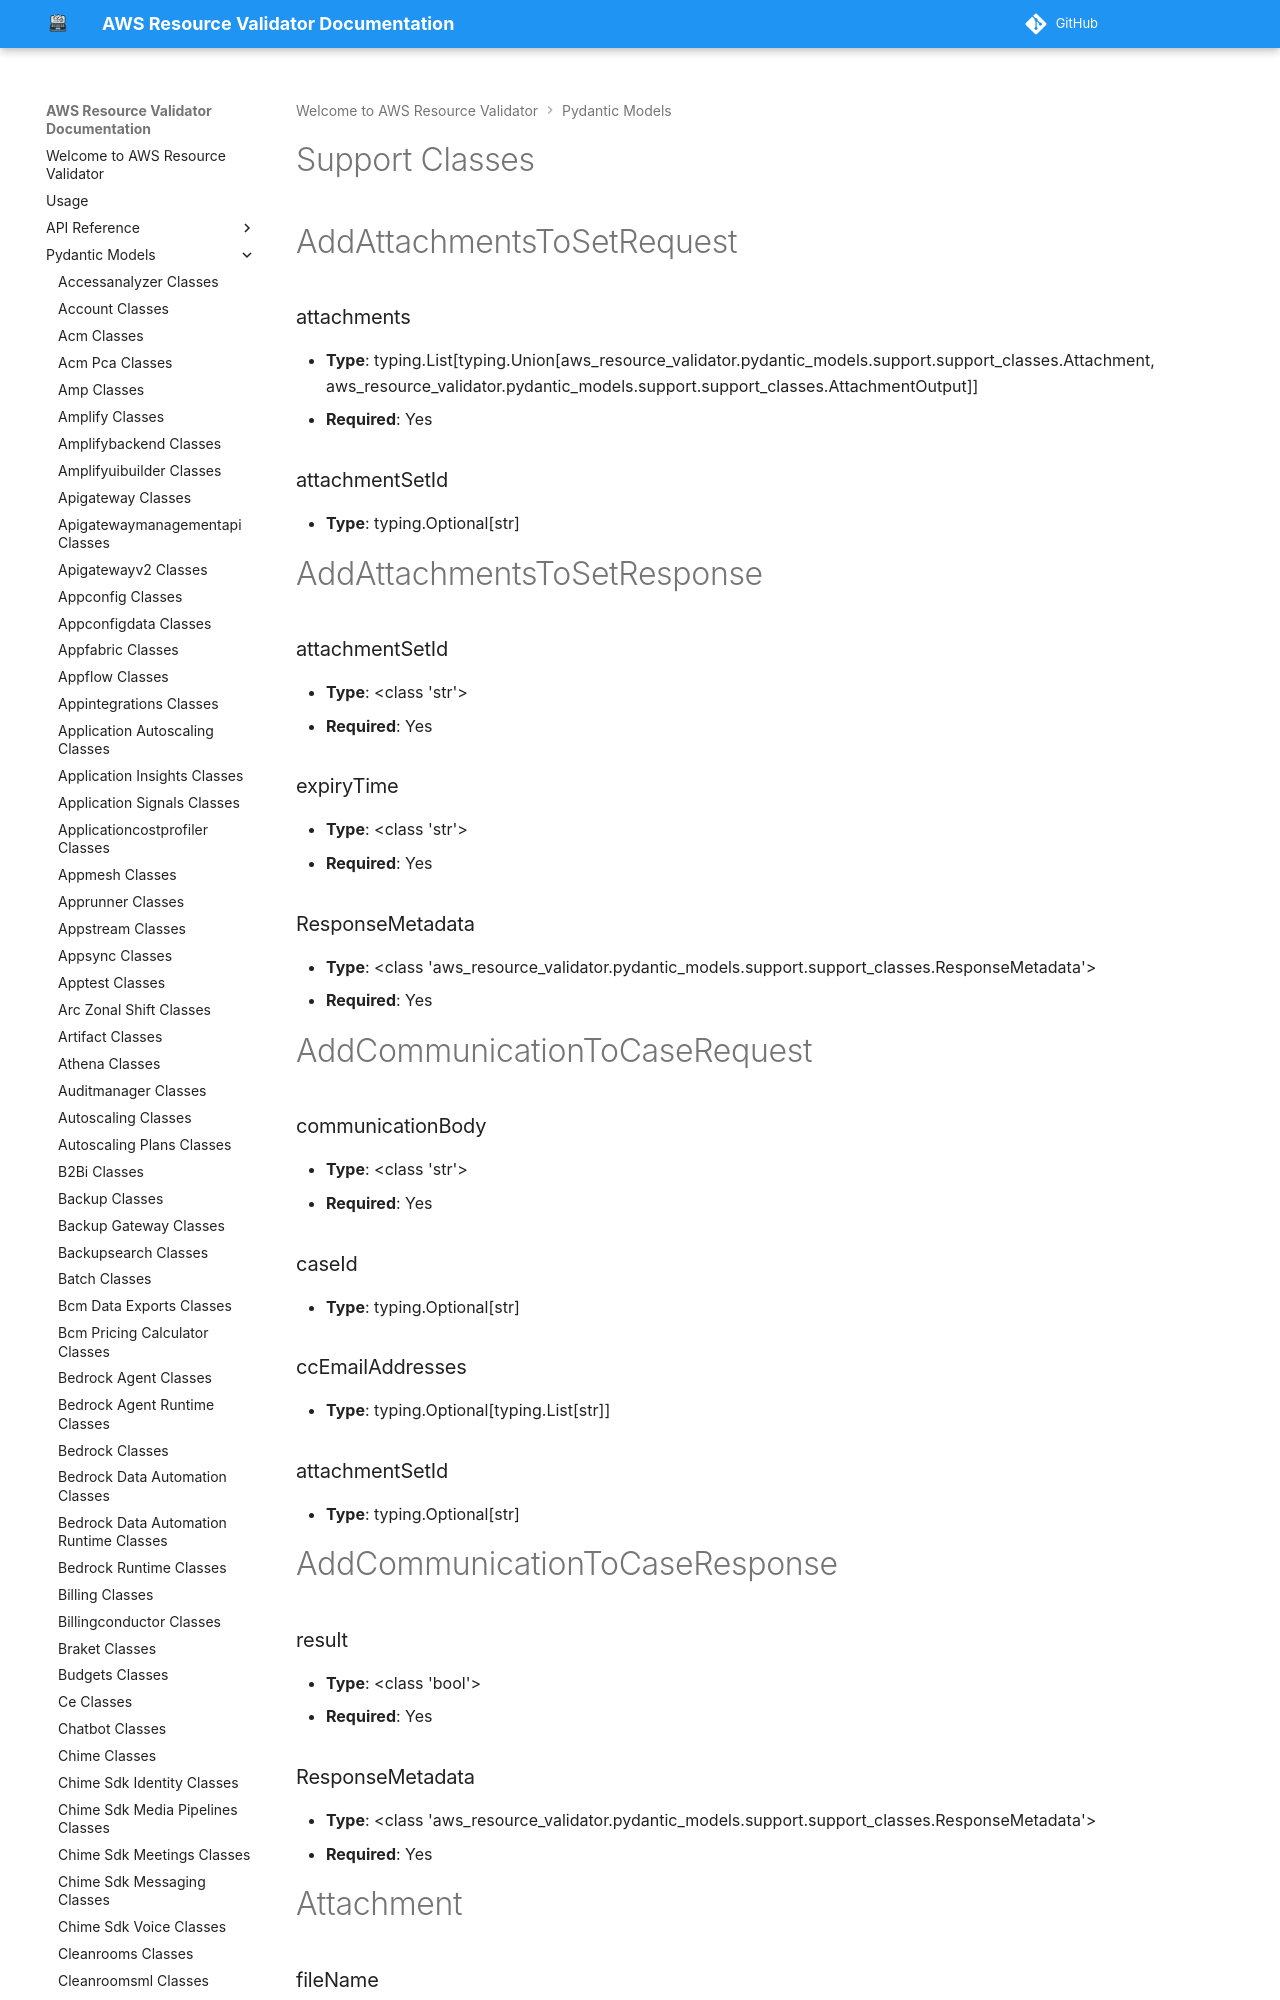

repository: CoreOxide/aws_resource_validator · page: pydantic_models/support_classes/index.html · generator: mkdocs

# Support Classes

# AddAttachmentsToSetRequest

### attachments
- **Type**: typing.List[typing.Union[aws_resource_validator.pydantic_models.support.support_classes.Attachment, aws_resource_validator.pydantic_models.support.support_classes.AttachmentOutput]]
- **Required**: Yes

### attachmentSetId
- **Type**: typing.Optional[str]


# AddAttachmentsToSetResponse

### attachmentSetId
- **Type**: <class 'str'>
- **Required**: Yes

### expiryTime
- **Type**: <class 'str'>
- **Required**: Yes

### ResponseMetadata
- **Type**: <class 'aws_resource_validator.pydantic_models.support.support_classes.ResponseMetadata'>
- **Required**: Yes


# AddCommunicationToCaseRequest

### communicationBody
- **Type**: <class 'str'>
- **Required**: Yes

### caseId
- **Type**: typing.Optional[str]

### ccEmailAddresses
- **Type**: typing.Optional[typing.List[str]]

### attachmentSetId
- **Type**: typing.Optional[str]


# AddCommunicationToCaseResponse

### result
- **Type**: <class 'bool'>
- **Required**: Yes

### ResponseMetadata
- **Type**: <class 'aws_resource_validator.pydantic_models.support.support_classes.ResponseMetadata'>
- **Required**: Yes


# Attachment

### fileName
- **Type**: typing.Optional[str]
